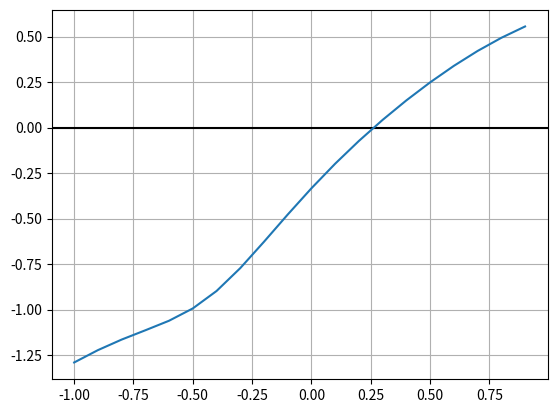

This chart was generated by the following Python code:
#!/usr/bin/env python
# -*- coding: utf-8 -*-

import matplotlib.pyplot as plt
import numpy as np


def f(x):
    return x - 1 / (3 + np.sin(3.6 * x))


if __name__ == "__main__":

    x = np.arange(-1, 1, 0.1)
    y = f(x)

    plt.grid(True)
    plt.axhline(0, color='black')
    plt.plot(x, y)

    plt.show()
